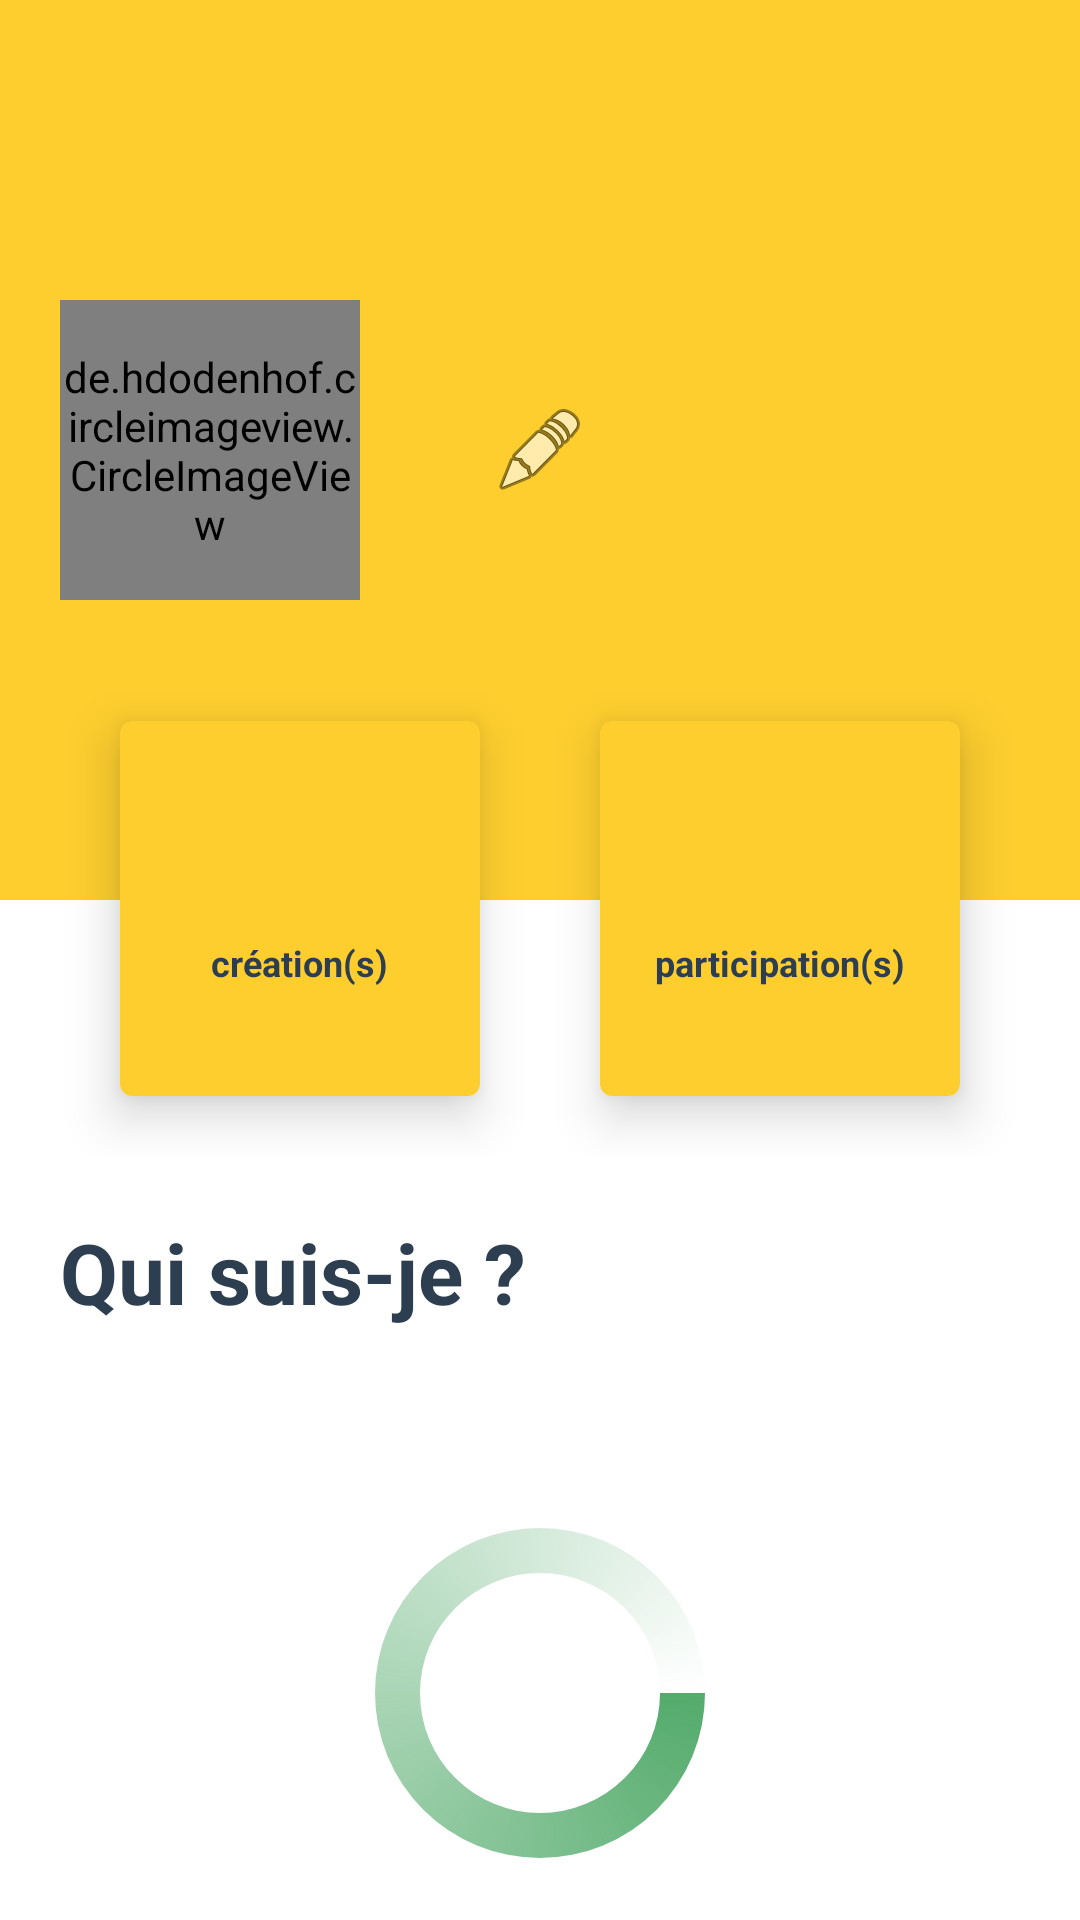

Reconstruct the res/layout file that produces this screen, plus the resources it refers to.
<!-- AndroidManifest.xml: application theme Theme.MyProject -->
<!-- res/layout/fragment_profile.xml -->
<?xml version="1.0" encoding="utf-8"?>
<LinearLayout
    xmlns:android="http://schemas.android.com/apk/res/android"
    xmlns:app="http://schemas.android.com/apk/res-auto"
    xmlns:tools="http://schemas.android.com/tools"
    android:layout_width="match_parent"
    android:layout_height="match_parent"
    android:orientation="vertical"
    >

    <RelativeLayout
        android:layout_width="match_parent"
        android:layout_height="300dp"
        android:background="#fece2f"
        android:padding="20dp">

        <TextView
            android:id="@+id/tv_city"
            android:layout_width="wrap_content"
            android:layout_height="wrap_content"
            android:textSize="20sp"
            android:layout_margin="16dp"
            android:textStyle="bold"
            tools:text="city"
            android:layout_alignParentEnd="true"
            />

        <de.hdodenhof.circleimageview.CircleImageView
            android:id="@+id/civ_profile_image"
            android:layout_width="100dp"
            android:layout_height="100dp"
            android:layout_centerVertical="true"
            tools:src="@drawable/avatar"/>



        <TextView
            android:id="@+id/tv_username"
            android:layout_width="wrap_content"
            android:layout_height="wrap_content"
            android:textColor="@color/my_dark_blue"
            android:textSize="28sp"
            android:textStyle="bold"
            android:layout_toEndOf="@+id/civ_profile_image"
            android:layout_centerVertical="true"
            android:includeFontPadding="false"
            android:layout_marginStart="32dp"
            tools:text="username"
            />

        <ImageView
            android:id="@+id/iv_edit"
            android:layout_width="32dp"
            android:layout_height="32dp"
            android:layout_marginStart="12dp"
            app:srcCompat="@android:drawable/ic_menu_edit"
            android:contentDescription="@string/pencil"
            android:layout_toEndOf="@+id/tv_username"
            android:layout_centerVertical="true"
            />

    </RelativeLayout>

    <LinearLayout
        android:layout_height="wrap_content"
        android:layout_marginTop="-100dp"
        android:layout_width="match_parent"
        android:padding="20dp">
        <com.google.android.material.card.MaterialCardView
            android:id="@+id/card_creation"
            android:layout_height="125dp"
            android:layout_margin="20dp"
            android:layout_weight="1"
            android:layout_width="0dp"
            app:cardBackgroundColor="@color/my_yellow"
            app:cardElevation="10dp">
            <RelativeLayout
                android:layout_height="match_parent"
                android:layout_width="match_parent"
                android:padding="5dp">
              

                <TextView
                    android:id="@+id/tv_number_creation"
                    android:includeFontPadding="false"
                    android:layout_centerInParent="true"
                    android:layout_height="wrap_content"
                    android:layout_width="wrap_content"
                    tools:text="5"
                    android:textSize="20sp" />
                <TextView
                    android:id="@+id/tv_creation_label"
                    android:includeFontPadding="false"
                    android:layout_below="@id/tv_number_creation"
                    android:layout_centerHorizontal="true"
                    android:layout_height="wrap_content"
                    android:layout_width="wrap_content"
                    android:textStyle="bold"
                    android:textColor="@color/my_dark_blue"
                    android:text="@string/cr_ation_s"
                    android:textSize="12sp" />


            </RelativeLayout>
        </com.google.android.material.card.MaterialCardView>

        <com.google.android.material.card.MaterialCardView
            android:id="@+id/card_participation"
            android:layout_height="125dp"
            android:layout_margin="20dp"
            android:layout_weight="1"
            android:layout_width="0dp"
            app:cardBackgroundColor="#fece2f"
            app:cardElevation="10dp">
            <RelativeLayout
                android:layout_height="match_parent"
                android:layout_width="match_parent"
                android:padding="5dp">
               

                <TextView
                    android:id="@+id/tv_number_participation"
                    android:includeFontPadding="false"
                    android:layout_centerInParent="true"
                    android:layout_height="wrap_content"
                    android:layout_width="wrap_content"
                    android:textColor="@color/my_dark_blue"
                    tools:text="12"
                    android:textSize="20sp" />
                <TextView
                    android:id="@+id/tv_participation_label"
                    android:includeFontPadding="false"
                    android:layout_below="@+id/tv_number_participation"
                    android:layout_centerHorizontal="true"
                    android:layout_height="wrap_content"
                    android:layout_width="wrap_content"
                    android:text="@string/participation_s"
                    android:textStyle="bold"
                    android:textColor="@color/my_dark_blue"
                    android:textSize="12sp" />


            </RelativeLayout>
        </com.google.android.material.card.MaterialCardView>

    </LinearLayout>

    <TextView
        android:id="@+id/tv_bio_title"
        android:layout_width="wrap_content"
        android:layout_height="wrap_content"
        android:text="@string/who_am_i"
        android:layout_marginStart="20dp"
        android:textColor="@color/my_dark_blue"
        android:textStyle="bold"
        android:textSize="28sp"/>


    <TextView
        android:id="@+id/tv_profile_bio"
        android:layout_width="wrap_content"
        android:layout_height="wrap_content"
        android:layout_margin="20dp"
        android:textSize="16sp"
        tools:text="Lorem Ipsum has been the industry's standard dummy text ever since the 1500s, when an unknown printer took a galley of type and scrambled it to make a type specimen book. It has survived not only five centuries, but also the leap into electronic typesetting, remaining essentially uncised in t."
        android:layout_marginTop="16dp"/>


        <ProgressBar
            android:id="@+id/progressBar"
            android:layout_width="wrap_content"
            android:layout_height="wrap_content"
            android:minHeight="120dp"
            android:minWidth="120dp"
            android:indeterminateDrawable="@drawable/progress_bg"
            android:layout_gravity="center"
            />



</LinearLayout>
<!-- resources referenced by this layout -->
<resources>
  <color name="my_dark_blue">#2C3E50</color>
  <color name="my_yellow">#fece2f</color>
  <!-- drawable progress_bg (drawable) -->
  <?xml version="1.0" encoding="utf-8"?>
  <rotate
      xmlns:android="http://schemas.android.com/apk/res/android"
      android:fromDegrees="0"
      android:pivotX="50%"
      android:pivotY="50%"
      android:toDegrees="360">
  
      
      <shape
          android:innerRadiusRatio="3"
          android:shape="ring"
          android:thicknessRatio="8"
          android:useLevel="false">
  
          
          <size
              android:width="76dip"
              android:height="76dip" />
  
          
          <gradient
              android:angle="0"
              android:endColor="#00ffffff"
              android:startColor="@color/my_green"
              android:type="sweep"
              android:useLevel="false" />
      </shape>
  
  </rotate>
  <string name="cr_ation_s">création(s)</string>
  <string name="icon_creation">icon_creation</string>
  <string name="icon_participation">icon_participation</string>
  <string name="participation_s">participation(s)</string>
  <string name="pencil">pencil</string>
  <string name="who_am_i">Qui suis-je ?</string>
  <style name="Theme.MyProject" parent="Theme.MaterialComponents.DayNight.DarkActionBar">
          
          <item name="colorPrimary">@color/my_dark_blue</item>
          <item name="colorPrimaryVariant">@color/black</item>
          <item name="colorOnPrimary">@color/white</item>
          
          <item name="colorSecondary">@color/purple_500</item>
          <item name="colorSecondaryVariant">@color/teal_700</item>
          <item name="colorOnSecondary">@color/black</item>
          
          <item name="android:statusBarColor">?attr/colorPrimaryVariant</item>
          
      </style>
  <color name="my_green">#54AB6C</color>
  <color name="black">#FF000000</color>
  <color name="white">#FFFFFFFF</color>
  <color name="purple_500">#FF6200EE</color>
  <color name="teal_700">#FF018786</color>
</resources>
